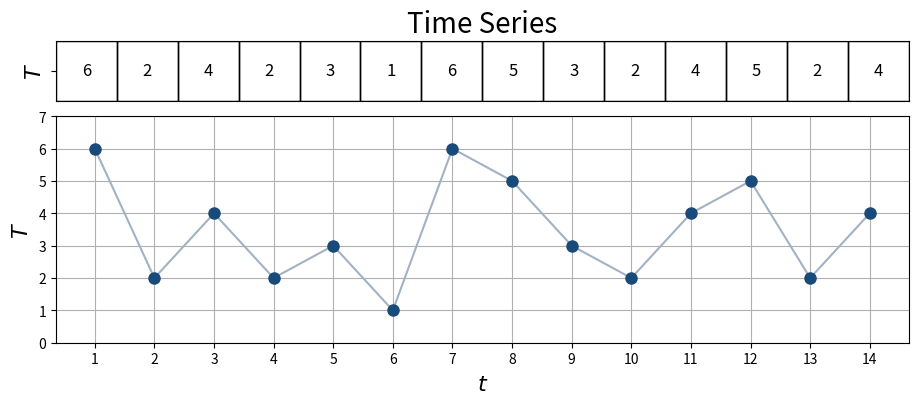

The script that saved this image: (Note: this script raises an exception after producing the figure.)
import pandas as pd
import numpy as np
import matplotlib.pyplot as plt
import matplotlib.colors as mcolors
from matplotlib.ticker import FixedLocator

title_fontsize = 20
label_fontsize = 16
marker_size = 8
line_width = 4

def highlight_cell(x,y, ax=None, **kwargs):
    rect = plt.Rectangle((x-.5, y-.5), 1,1, fill=False, **kwargs)
    ax = ax or plt.gca()
    ax.add_patch(rect)
    return rect

arr = np.array([[6,2,4,2,3,1,6,5,3,2,4,5,2,4]])
c_arr = np.zeros((len(arr),len(arr[0])))

plt.rcParams['figure.figsize'] = [11, 5]

fig, (ax1, ax2) = plt.subplots(2)
fig.subplots_adjust(hspace=-0.3)

# Definiere die Farben als [(Position, (R, G, B))]
colors = [(0, (1, 1, 1)), (1, (0.635, 0.698, 0.768))]  # Weiß und Hellblau
cmap_name = 'custom_cmap'
custom_cmap = mcolors.LinearSegmentedColormap.from_list(cmap_name, colors)

color1 = (0.635, 0.698, 0.768)
color2 = (0.098, 0.294, 0.478)

ax1.matshow(c_arr, cmap=custom_cmap) #"binary")
ax1.set_title("Time Series", fontsize=title_fontsize)
ax1.axes.get_xaxis().set_ticks([])
ax1.axes.get_yaxis().set_ticks([0])
ax1.set_yticklabels(["$T$"], fontsize=label_fontsize, rotation=90)


plt.grid(True, which="major")
plt.xlabel("$t$", fontsize=label_fontsize)

ax2.set_ylabel('$T$', fontsize=label_fontsize)
ax2.set_ylim([0, 7])
#ax2.set_xticklabels([])
ax2.set_axisbelow(True)
ax2.xaxis.set_major_locator(FixedLocator([0, 1, 2, 3, 4, 5, 6, 7, 8, 9, 10, 11, 12, 13]))
ax2.yaxis.set_major_locator(FixedLocator([0, 1, 2, 3, 4, 5, 6, 7, 8, 9]))
ax2.grid(True, which="major")
ax2.plot(arr[0], color=color1)        
ax2.plot(arr[0], 'o', color=color2, linewidth=line_width, markersize=marker_size)

ax2.set_xticklabels([str(x) for x in range(1,len(arr[0])+1)])


for i in range(len(arr[0])):
    for j in range(len(arr)):
        c = arr[j,i]
        ax1.text(i, j, str(c), va='center', ha='center', fontsize="large") 
        highlight_cell(i, j, ax=ax1, color="black", linewidth=1)

plt.savefig('fundamentals/time_series.pdf', bbox_inches='tight', dpi=600)

plt.show()